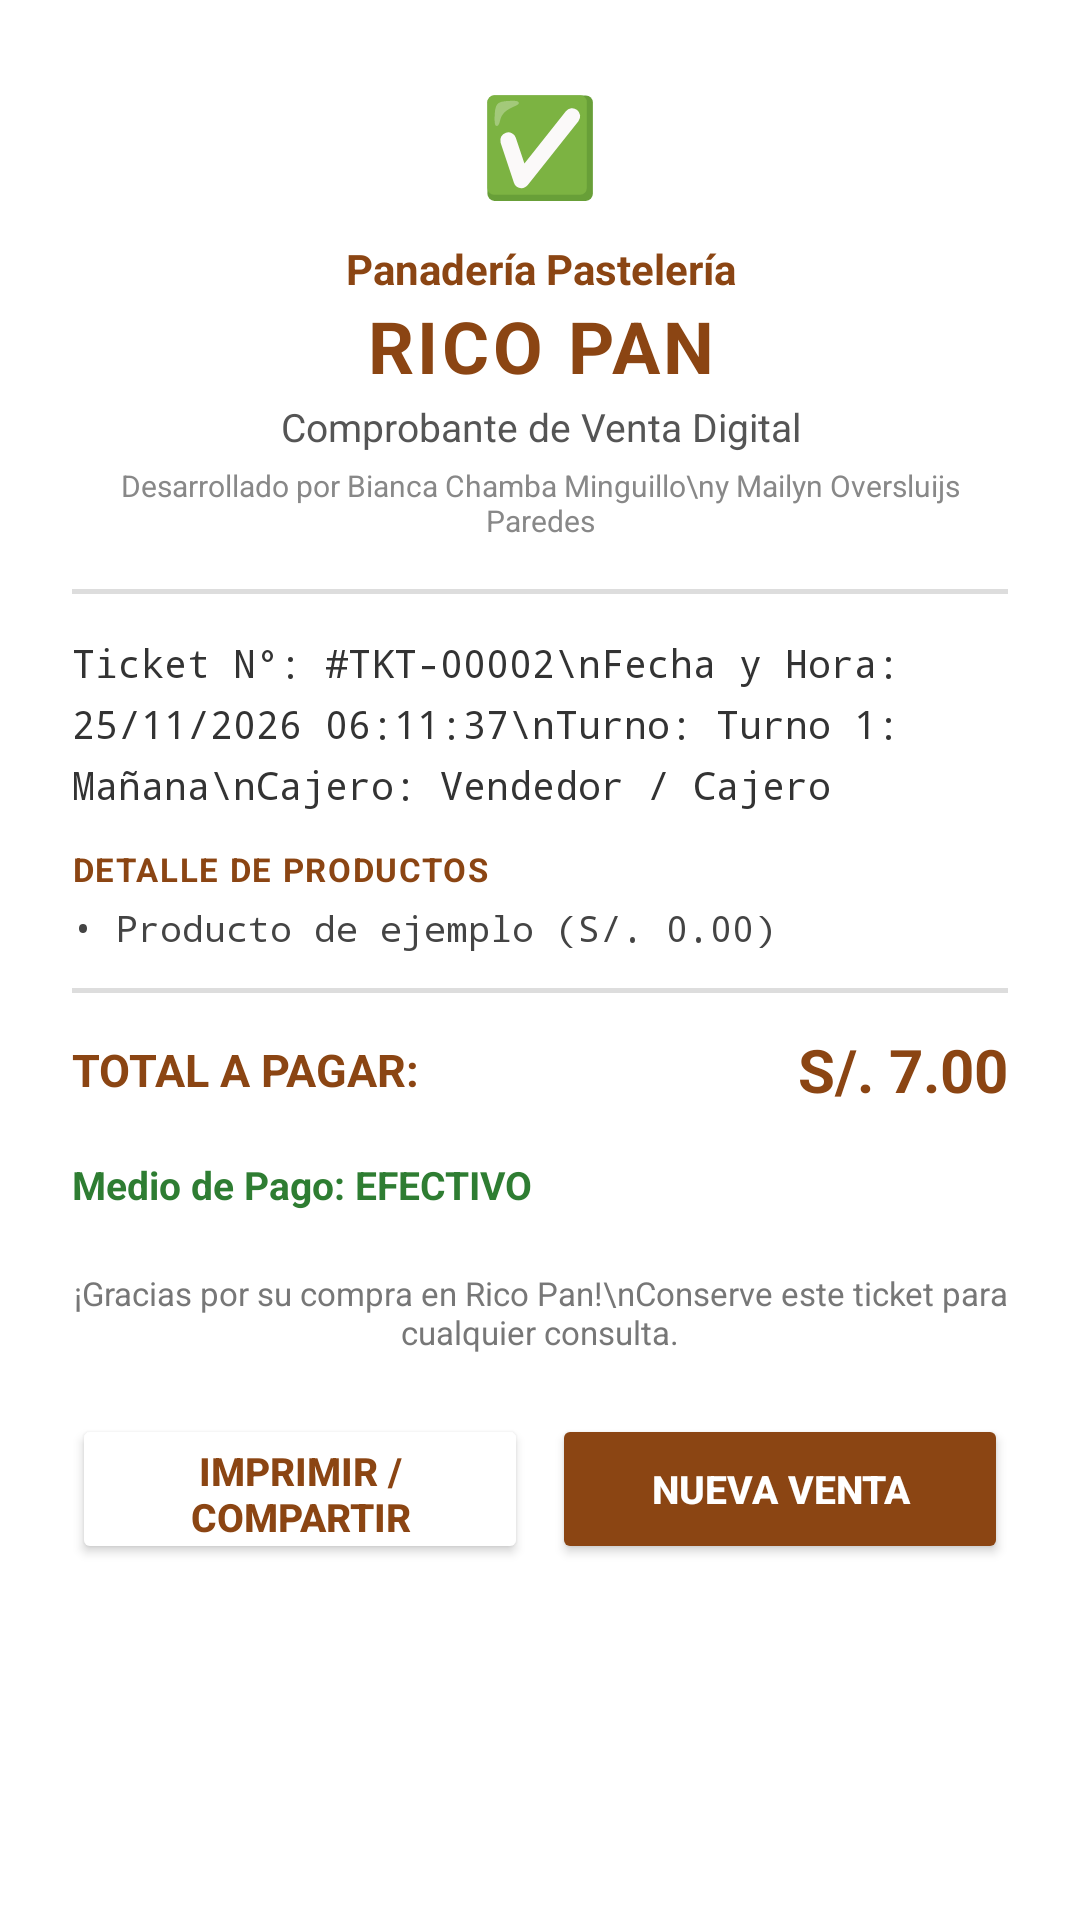

Produce the Android XML layout that renders to this screen, including the resource entries it uses.
<!-- AndroidManifest.xml: application theme Theme.Ricopan_ventas -->
<!-- res/layout/ticket_venta.xml -->
<?xml version="1.0" encoding="utf-8"?>
<LinearLayout xmlns:android="http://schemas.android.com/apk/res/android"
    xmlns:app="http://schemas.android.com/apk/res-auto"
    android:layout_width="match_parent"
    android:layout_height="wrap_content"
    android:orientation="vertical"
    android:padding="24dp"
    android:background="@android:color/white">

    
    <TextView
        android:layout_width="48dp"
        android:layout_height="48dp"
        android:layout_gravity="center_horizontal"
        android:text="✅"
        android:textSize="32sp"
        android:gravity="center"
        android:layout_marginBottom="8dp"/>

    
    <TextView
        android:layout_width="match_parent"
        android:layout_height="wrap_content"
        android:text="Panadería Pastelería"
        android:textAlignment="center"
        android:textSize="14sp"
        android:textColor="#8B4513"
        android:textStyle="bold"/>

    <TextView
        android:layout_width="match_parent"
        android:layout_height="wrap_content"
        android:text="RICO PAN"
        android:textAlignment="center"
        android:textSize="24sp"
        android:textStyle="bold"
        android:textColor="#8B4513"
        android:letterSpacing="0.05"
        android:layout_marginBottom="2dp"/>

    <TextView
        android:layout_width="match_parent"
        android:layout_height="wrap_content"
        android:text="Comprobante de Venta Digital"
        android:textAlignment="center"
        android:textSize="13sp"
        android:textColor="#555555"
        android:layout_marginBottom="4dp"/>

    <TextView
        android:layout_width="match_parent"
        android:layout_height="wrap_content"
        android:text="Desarrollado por Bianca Chamba Minguillo\ny Mailyn Oversluijs Paredes"
        android:textAlignment="center"
        android:textSize="10sp"
        android:textColor="#888888"
        android:layout_marginBottom="16dp"/>

    
    <View
        android:layout_width="match_parent"
        android:layout_height="1.5dp"
        android:background="#DDDDDD"
        android:layout_marginBottom="14dp"/>

    
    <TextView
        android:id="@+id/tvTicketDetalles"
        android:layout_width="match_parent"
        android:layout_height="wrap_content"
        android:text="Ticket N°: #TKT-00002\nFecha y Hora: 25/11/2026 06:11:37\nTurno: Turno 1: Mañana\nCajero: Vendedor / Cajero"
        android:lineSpacingExtra="5dp"
        android:layout_marginBottom="12dp"
        android:textSize="13sp"
        android:textColor="#333333"
        android:fontFamily="monospace"/>

    
    <TextView
        android:layout_width="match_parent"
        android:layout_height="wrap_content"
        android:text="DETALLE DE PRODUCTOS"
        android:textSize="11sp"
        android:textStyle="bold"
        android:textColor="#8B4513"
        android:letterSpacing="0.05"
        android:layout_marginBottom="4dp"/>

    <TextView
        android:id="@+id/tvTicketProductos"
        android:layout_width="match_parent"
        android:layout_height="wrap_content"
        android:text="• Producto de ejemplo (S/. 0.00)"
        android:textSize="12sp"
        android:textColor="#444444"
        android:fontFamily="monospace"
        android:layout_marginBottom="12dp"/>

    
    <View
        android:layout_width="match_parent"
        android:layout_height="1.5dp"
        android:background="#DDDDDD"
        android:layout_marginBottom="12dp"/>

    
    <LinearLayout
        android:layout_width="match_parent"
        android:layout_height="wrap_content"
        android:orientation="horizontal"
        android:gravity="center_vertical"
        android:layout_marginBottom="16dp">

        <TextView
            android:layout_width="0dp"
            android:layout_height="wrap_content"
            android:layout_weight="1"
            android:text="TOTAL A PAGAR:"
            android:textSize="15sp"
            android:textStyle="bold"
            android:textColor="#8B4513"/>

        <TextView
            android:id="@+id/tvTicketTotalMonto"
            android:layout_width="wrap_content"
            android:layout_height="wrap_content"
            android:text="S/. 7.00"
            android:textSize="20sp"
            android:textStyle="bold"
            android:textColor="#8B4513"/>
    </LinearLayout>

    <TextView
        android:id="@+id/tvTicketMetodoPago"
        android:layout_width="match_parent"
        android:layout_height="wrap_content"
        android:text="Medio de Pago: EFECTIVO"
        android:textSize="13sp"
        android:textStyle="bold"
        android:textColor="#2E7D32"
        android:layout_marginBottom="20dp"/>

    <TextView
        android:layout_width="match_parent"
        android:layout_height="wrap_content"
        android:text="¡Gracias por su compra en Rico Pan!\nConserve este ticket para cualquier consulta."
        android:textAlignment="center"
        android:textSize="11sp"
        android:textColor="#777777"
        android:layout_marginBottom="20dp"/>

    
    <LinearLayout
        android:layout_width="match_parent"
        android:layout_height="wrap_content"
        android:orientation="horizontal"
        android:gravity="center">

        <Button
            android:id="@+id/btnCompartirTicket"
            android:layout_width="0dp"
            android:layout_height="50dp"
            android:layout_weight="1"
            android:text="Imprimir / Compartir"
            android:textSize="13sp"
            android:textStyle="bold"
            android:backgroundTint="#FFFFFF"
            android:textColor="#8B4513"
            android:layout_marginEnd="8dp"
            app:cornerRadius="12dp"
            android:elevation="2dp"/>

        <Button
            android:id="@+id/btnCerrarTicket"
            android:layout_width="0dp"
            android:layout_height="50dp"
            android:layout_weight="1"
            android:text="Nueva Venta"
            android:textSize="13sp"
            android:textStyle="bold"
            android:backgroundTint="#8B4513"
            android:textColor="@android:color/white"
            app:cornerRadius="12dp"
            android:elevation="2dp"/>
    </LinearLayout>

</LinearLayout>
<!-- resources referenced by this layout -->
<resources>
  <style name="Theme.Ricopan_ventas" parent="Base.Theme.Ricopan_ventas" />
  <style name="Base.Theme.Ricopan_ventas" parent="Theme.Material3.DayNight.NoActionBar">
          
          
      </style>
</resources>
